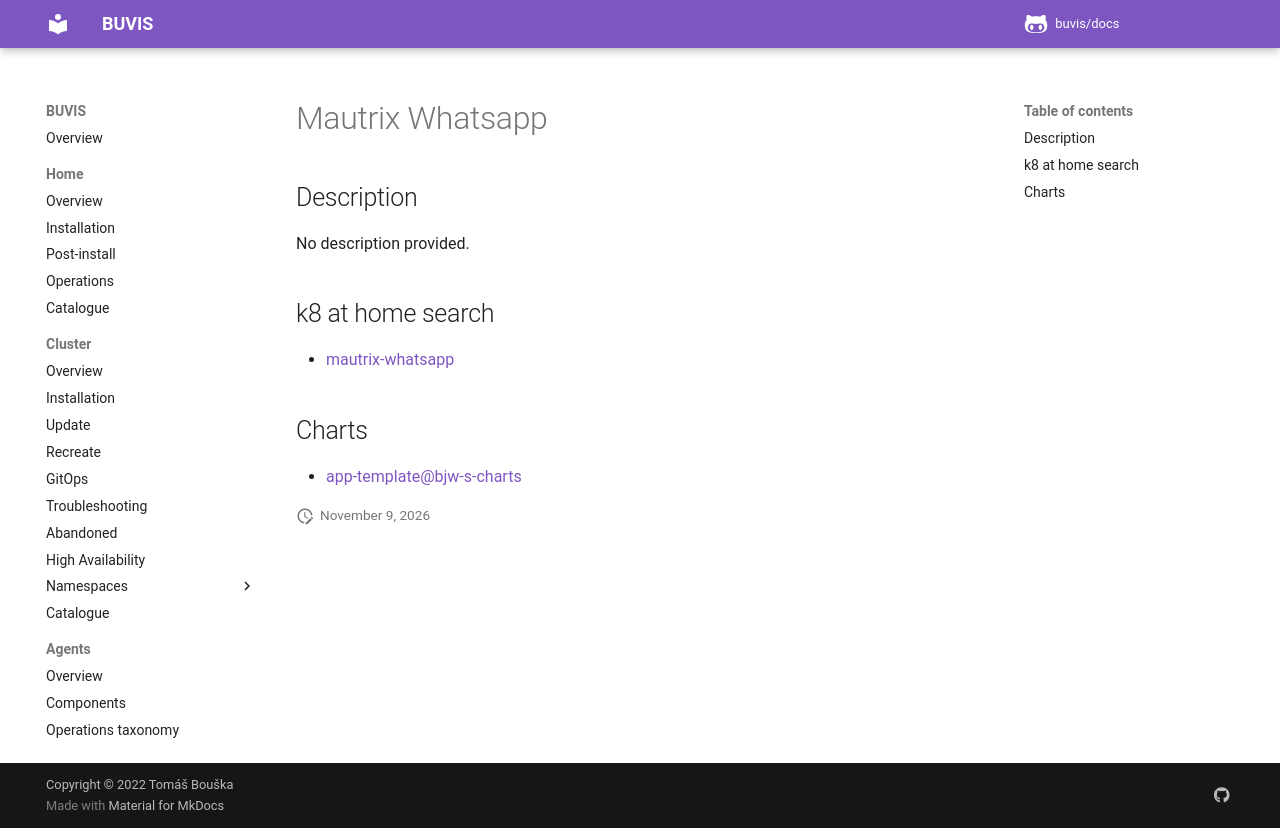

repository: buvis/docs · page: cluster/catalogue/mautrix-whatsapp/index.html · generator: mkdocs

# Mautrix Whatsapp

## Description

No description provided.

## k8 at home search

- [mautrix-whatsapp](https://nanne.dev/k8s-at-home-search/#/mautrix-whatsapp)

## Charts

- [app-template@bjw-s-charts](https://bjw-s.github.io/helm-charts/)
